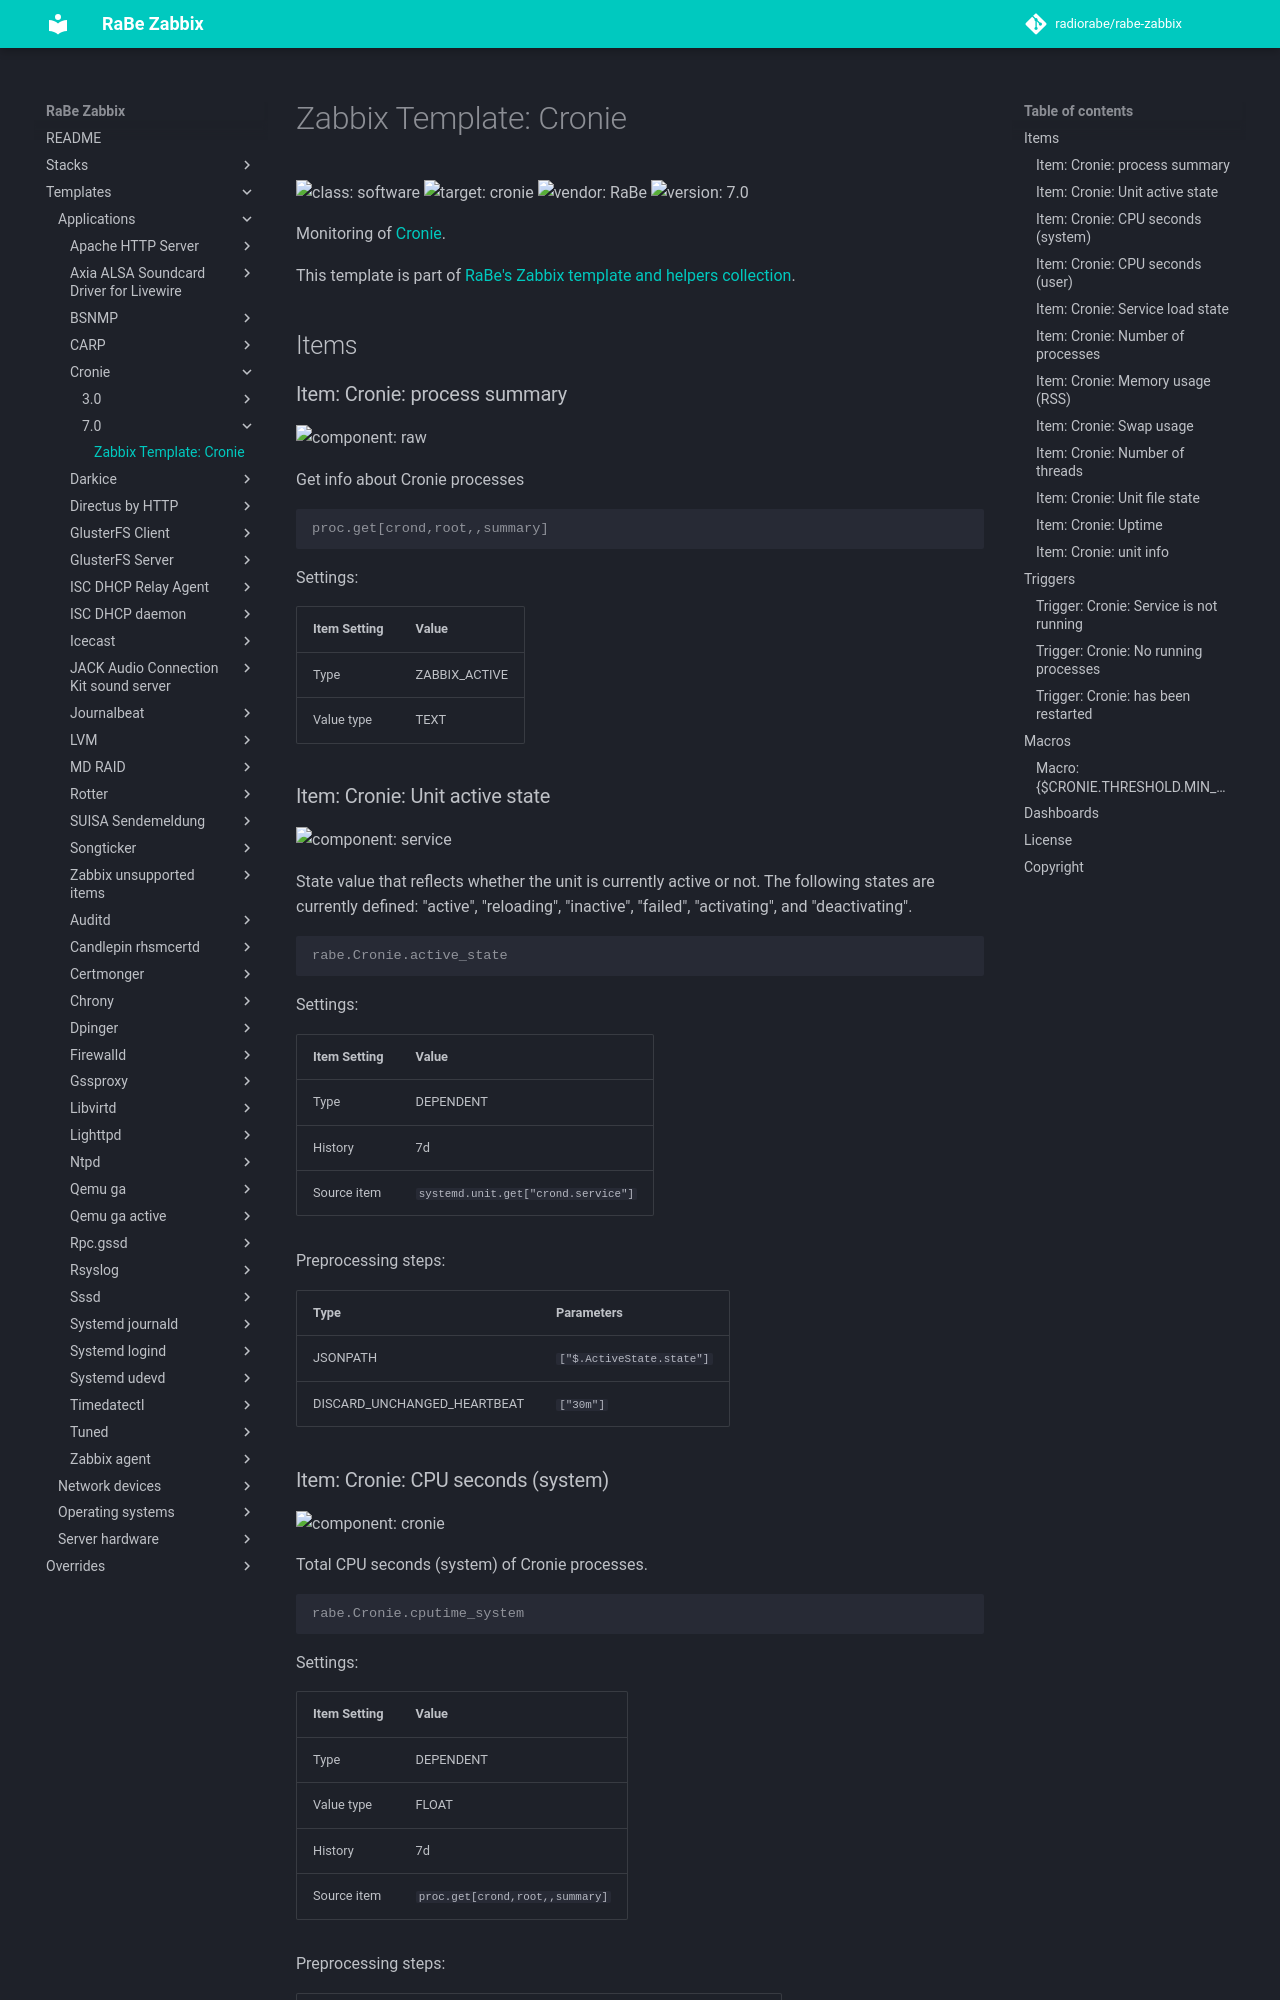

repository: radiorabe/rabe-zabbix · page: Templates/Applications/Cronie/7.0/index.html · generator: mkdocs

# Zabbix Template: Cronie

![class: software](https://img.shields.io/badge/class-software-00c9bf) ![target: cronie](https://img.shields.io/badge/target-cronie-00c9bf) ![vendor: RaBe](https://img.shields.io/badge/vendor-RaBe-00c9bf) ![version: 7.0](https://img.shields.io/badge/version-7.0-00c9bf)

Monitoring of [Cronie](https://github.com/cronie-crond/cronie).

This template is part of [RaBe's Zabbix template and helpers
collection](https://github.com/radiorabe/rabe-zabbix).

## Items

### Item: Cronie: process summary

![component: raw](https://img.shields.io/badge/component-raw-00c9bf)

Get info about Cronie processes

```console
proc.get[crond,root,,summary]
```

Settings:

| Item Setting | Value |
| ------------ | ----- |
| Type | ZABBIX_ACTIVE |
| Value type | TEXT |

### Item: Cronie: Unit active state

![component: service](https://img.shields.io/badge/component-service-00c9bf)

State value that reflects whether the unit is currently active or not. The following states are currently defined: "active", "reloading", "inactive", "failed", "activating", and "deactivating".

```console
rabe.Cronie.active_state
```

Settings:

| Item Setting | Value |
| ------------ | ----- |
| Type | DEPENDENT |
| History | 7d |
| Source item | `systemd.unit.get["crond.service"]` |

Preprocessing steps:

| Type | Parameters |
| ---- | ---------- |
| JSONPATH | `["$.ActiveState.state"]` |
| DISCARD_UNCHANGED_HEARTBEAT | `["30m"]` |
